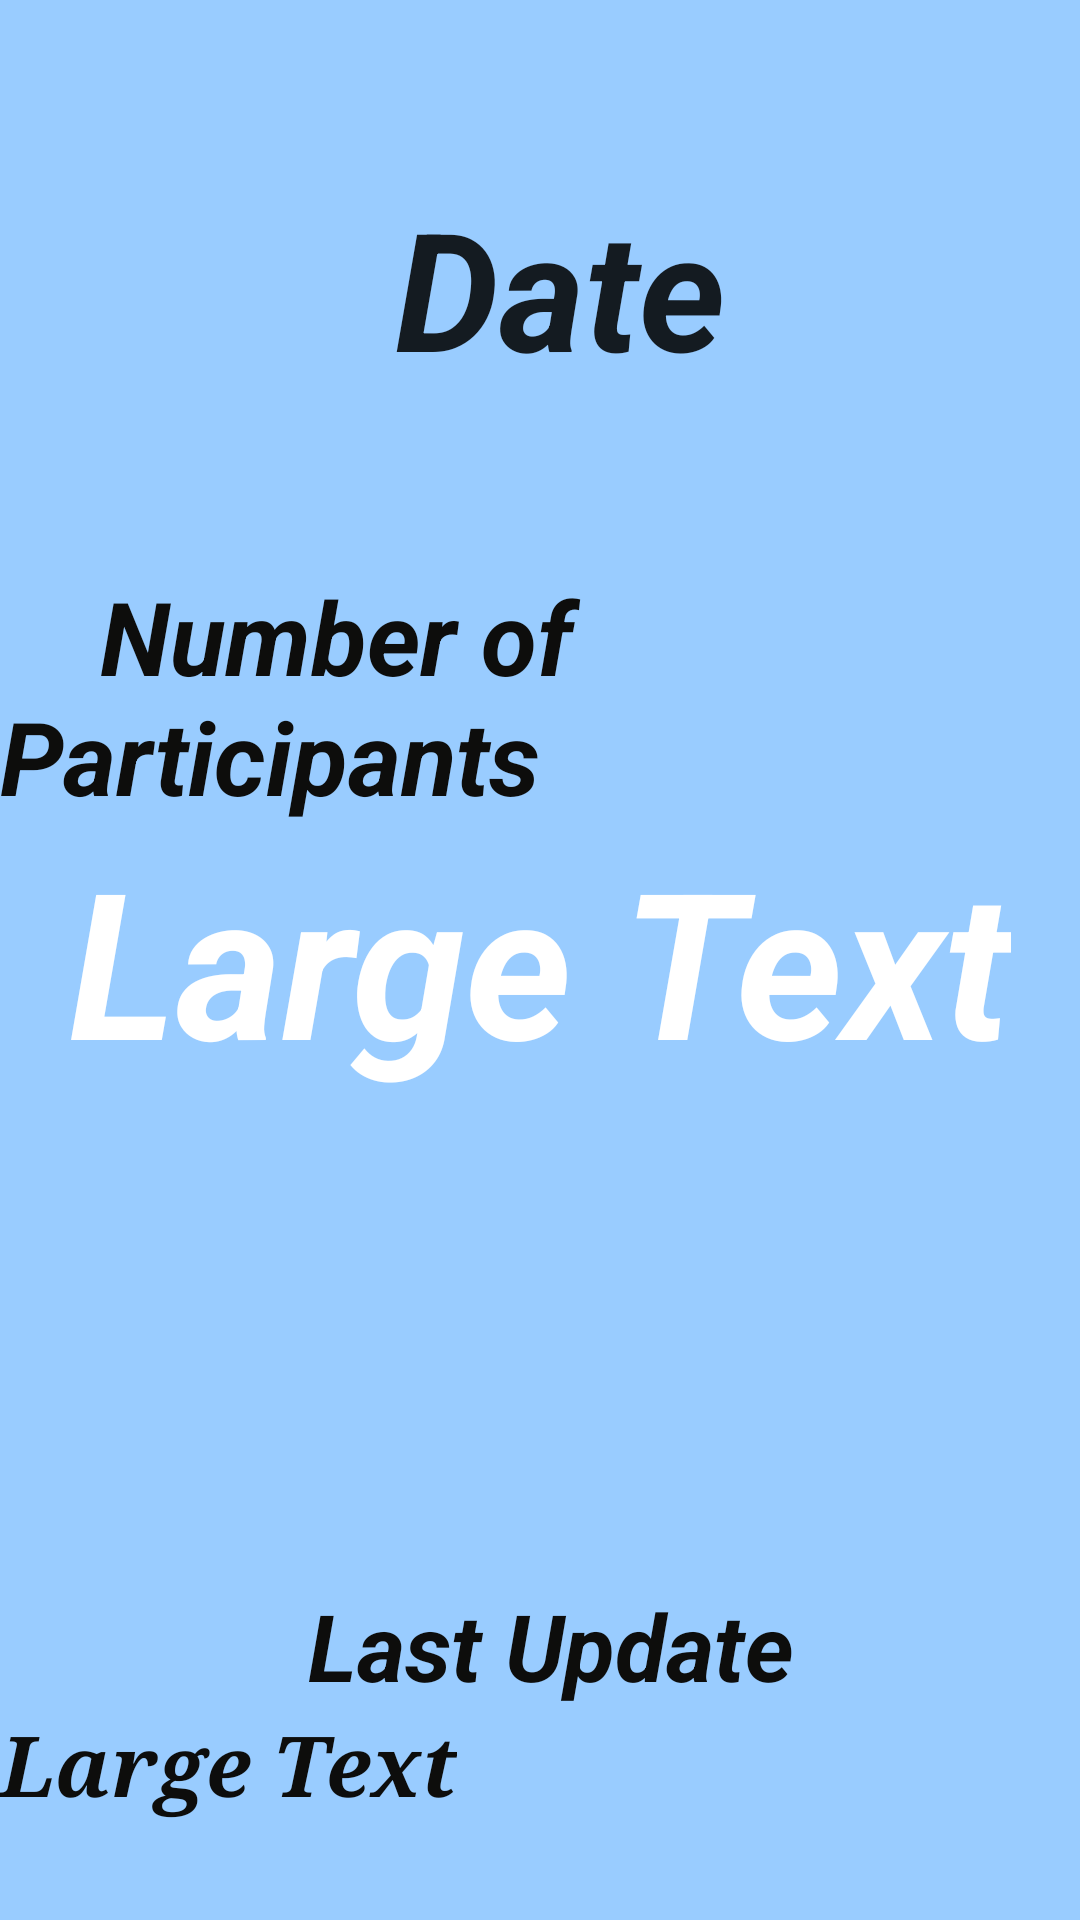

Here is an Android app screen rendered from its layout file. Give the layout XML and the strings, colors and styles it references.
<!-- AndroidManifest.xml: application theme AppTheme -->
<!-- res/layout/activity_wellness_first_floor.xml -->
<RelativeLayout xmlns:android="http://schemas.android.com/apk/res/android"
    android:layout_width="match_parent"
    android:layout_height="match_parent"
    android:background="#99ccff">

    <TextView
        android:layout_width="wrap_content"
        android:layout_height="wrap_content"
        android:textAppearance="?android:attr/textAppearanceLarge"
        android:text="Large Text"
        android:textColor="#ffff"
        android:id="@+id/WellnessFirstTextView"
        android:textSize="68dp"
        android:layout_alignWithParentIfMissing="false"
        android:textStyle="bold|italic"
        android:layout_centerVertical="true"
        android:layout_centerHorizontal="true" />

    <TextView
        android:layout_width="wrap_content"
        android:layout_height="wrap_content"
        android:textAppearance="?android:attr/textAppearanceLarge"
        android:text=" Date"
        android:id="@+id/dateTextView"
        android:layout_alignParentTop="true"
        android:layout_centerHorizontal="true"
        android:layout_marginTop="59dp"
        android:textStyle="bold|italic"
        android:textSize="55dp" />


    <TextView
        android:layout_width="wrap_content"
        android:layout_height="wrap_content"
        android:textAppearance="?android:attr/textAppearanceLarge"
        android:text="  Last Update "
        android:id="@+id/textView2"
        android:textStyle="bold|italic"
        android:textColor="#0d0d0c"
        android:layout_above="@+id/updateTextView"
        android:layout_centerHorizontal="true"
        android:textSize="31dp" />
    <TextView
        android:layout_width="wrap_content"
        android:layout_height="wrap_content"
        android:textAppearance="?android:attr/textAppearanceLarge"
        android:text="Large Text"
        android:id="@+id/updateTextView"
        android:textColor="#0d0d0c"
        android:textStyle="bold|italic"
        android:layout_marginBottom="33dp"
        android:fontFamily="serif"
        android:textSize="28sp"
        android:layout_alignParentBottom="true"
        android:layout_alignParentLeft="true"
        android:layout_alignParentStart="true" />

    <TextView
        android:layout_width="wrap_content"
        android:layout_height="wrap_content"
        android:textAppearance="?android:attr/textAppearanceLarge"
        android:text="    Number of Participants"
        android:id="@+id/textView"
        android:textStyle="bold|italic"
        android:textSize="34dp"
        android:layout_above="@+id/WellnessFirstTextView"
        android:layout_alignParentLeft="true"
        android:layout_alignParentStart="true"
        android:textColor="#0d0d0c" />


</RelativeLayout>
<!-- resources referenced by this layout -->
<resources>
  <style name="AppTheme" parent="Theme.AppCompat.Light">
      <item name="android:windowActionBarOverlay">true</item>
      <item name="android:actionBarStyle">@style/CustomActionBar</item>
      
  </style>
  <style name="CustomActionBar" parent="android:Theme.Holo.Light.DarkActionBar">
      <item name="android:background">@android:color/holo_blue_dark</item>
  </style>
</resources>
